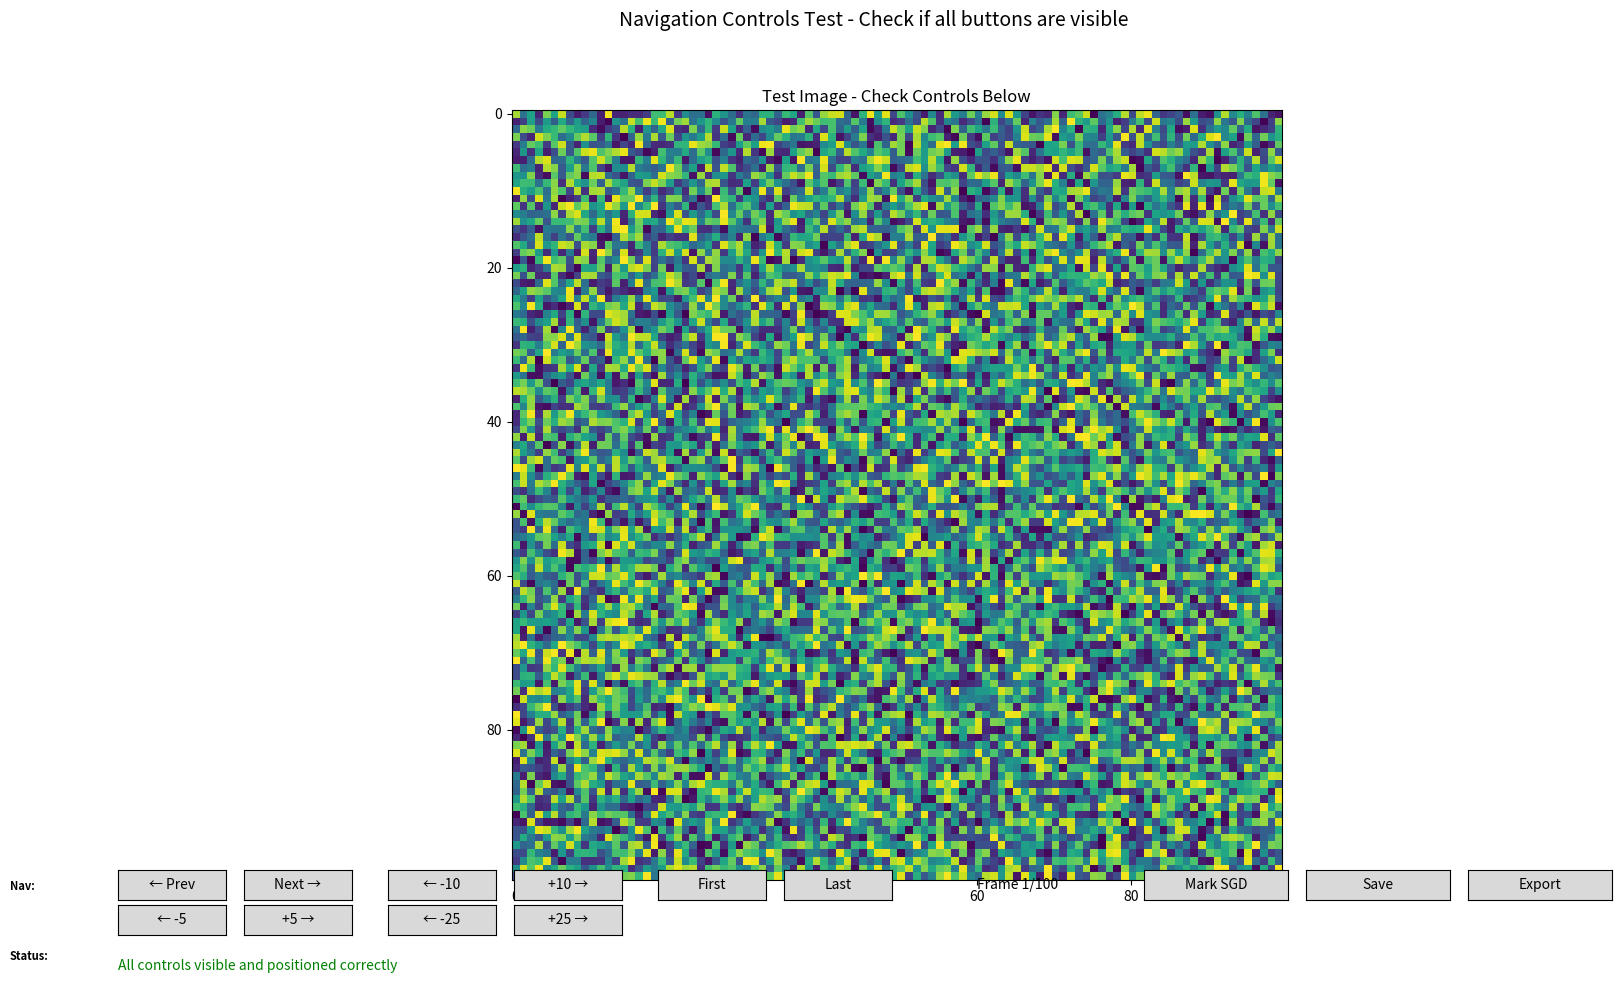

Reproduce this figure in Python.
#!/usr/bin/env python3
"""Test script to verify navigation controls are visible and functional"""

import matplotlib.pyplot as plt
from matplotlib.widgets import Button
import numpy as np

def test_button_layout():
    """Test the button layout matches what we implemented"""
    fig = plt.figure(figsize=(18, 10))
    
    # Add a simple plot to simulate the viewer
    ax_main = fig.add_subplot(1, 1, 1)
    ax_main.imshow(np.random.rand(100, 100))
    ax_main.set_title("Test Image - Check Controls Below")
    
    # Control buttons - matching sgd_viewer.py layout
    btn_height = 0.03
    btn_width = 0.06
    bottom_margin = 0.02
    
    # Row 1 (upper) - Fine navigation
    row1_y = bottom_margin + 2*btn_height + 0.01
    
    buttons = []
    
    # Navigation buttons
    ax_prev = plt.axes([0.08, row1_y, btn_width, btn_height])
    buttons.append(Button(ax_prev, '← Prev'))
    
    ax_next = plt.axes([0.15, row1_y, btn_width, btn_height])
    buttons.append(Button(ax_next, 'Next →'))
    
    ax_minus10 = plt.axes([0.23, row1_y, btn_width, btn_height])
    buttons.append(Button(ax_minus10, '← -10'))
    
    ax_plus10 = plt.axes([0.30, row1_y, btn_width, btn_height])
    buttons.append(Button(ax_plus10, '+10 →'))
    
    ax_first = plt.axes([0.38, row1_y, btn_width, btn_height])
    buttons.append(Button(ax_first, 'First'))
    
    ax_last = plt.axes([0.45, row1_y, btn_width, btn_height])
    buttons.append(Button(ax_last, 'Last'))
    
    # Row 2 (middle) - Medium and large jumps
    row2_y = bottom_margin + btn_height + 0.005
    
    ax_minus5 = plt.axes([0.08, row2_y, btn_width, btn_height])
    buttons.append(Button(ax_minus5, '← -5'))
    
    ax_plus5 = plt.axes([0.15, row2_y, btn_width, btn_height])
    buttons.append(Button(ax_plus5, '+5 →'))
    
    ax_minus25 = plt.axes([0.23, row2_y, btn_width, btn_height])
    buttons.append(Button(ax_minus25, '← -25'))
    
    ax_plus25 = plt.axes([0.30, row2_y, btn_width, btn_height])
    buttons.append(Button(ax_plus25, '+25 →'))
    
    # Frame counter
    ax_info = plt.axes([0.53, row1_y, 0.10, btn_height])
    ax_info.axis('off')
    ax_info.text(0.5, 0.5, 'Frame 1/100', ha='center', va='center', fontsize=10)
    
    # Action buttons
    ax_mark = plt.axes([0.65, row1_y, 0.08, btn_height])
    buttons.append(Button(ax_mark, 'Mark SGD'))
    
    ax_save = plt.axes([0.74, row1_y, 0.08, btn_height])
    buttons.append(Button(ax_save, 'Save'))
    
    ax_export = plt.axes([0.83, row1_y, 0.08, btn_height])
    buttons.append(Button(ax_export, 'Export'))
    
    # Row 3 (bottom) - Status text
    row3_y = bottom_margin
    
    # Add labels
    fig.text(0.02, row1_y + 0.01, 'Nav:', fontsize=8, fontweight='bold')
    fig.text(0.02, row3_y + 0.01, 'Status:', fontsize=8, fontweight='bold')
    
    # Add status message
    fig.text(0.08, row3_y, 'All controls visible and positioned correctly', 
             fontsize=10, color='green')
    
    # Button click handler
    def on_click(label):
        print(f"Button clicked: {label}")
    
    # Connect all buttons
    for i, btn in enumerate(buttons):
        btn.on_clicked(lambda e, l=btn.label.get_text(): on_click(l))
    
    plt.suptitle("Navigation Controls Test - Check if all buttons are visible", fontsize=14)
    
    print("\nButton Layout Test")
    print("=" * 50)
    print("Check that you can see:")
    print("  Row 1: Prev, Next, -10, +10, First, Last, Mark SGD, Save, Export")
    print("  Row 2: -5, +5, -25, +25")
    print("  Row 3: Status text")
    print("\nClick any button to test functionality")
    print("Close window when done testing")
    
    plt.show()

if __name__ == "__main__":
    test_button_layout()